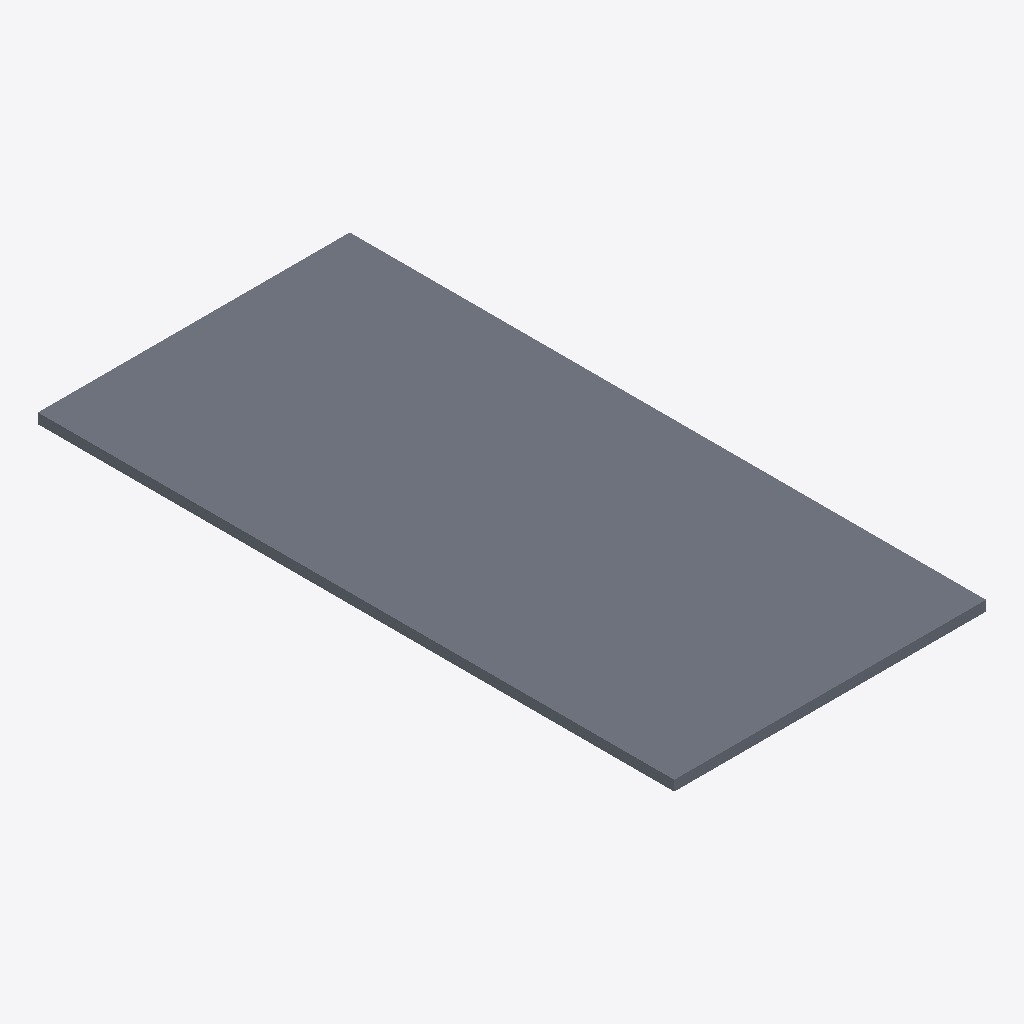
Isometric view of an IFC building model (IFC-SPF (STEP), schema IFC4, length unit millimetre), seen from the south-west, elements coloured by IFC class: 1 slab (grey).
Extent 2.5 m × 5.0 m × 0.1 m (x, y, z). Storeys (1): Reference storey at 0.00 m. Elements (1): 1 IfcSlab.

HEADER;
FILE_DESCRIPTION(('ViewDefinition [ReferenceView_V1.2]'),'2;1');
FILE_NAME('EST_FOR__EST.FOR.MAD-CLT__EGOIN__EGO-CLT-080.ifc','2026-10-05T00:00:00',('VIVA Marketplace'),('EGOIN source documents'),'VIVA technical IFC4 generator','VIVA','');
FILE_SCHEMA(('IFC4'));
ENDSEC;
DATA;
#8=IFCPROJECT('1m3LEwGPnS6Oau41wSwenJ',$,'VIVA Egoin MFR.EGOIN.CLT-080','Parametric commercial reference product',$,$,$,(#7),#4);
#12=IFCSITE('25leA1NXnIxf07F4t8iN27',$,'Reference site',$,$,#11,$,$,.ELEMENT.,$,$,$,$,$);
#16=IFCBUILDING('2kX$PqRSfMbgTY$PE0SfdD',$,'Reference building',$,$,#15,$,$,.ELEMENT.,$,$,$);
#20=IFCBUILDINGSTOREY('14qAXUUw9GOQhLU47Asp88',$,'Reference storey',$,$,#19,$,$,.ELEMENT.,0.0);
#62=IFCSLAB('3ewVNaJtPSlQLoSC78bfDf',$,'Egoin EGO CLT macizo 80 mm','Reference geometry, dimensional scenario in VIVA technical data',$,#61,#58,'MFR.EGOIN.CLT-080',.FLOOR.);
ENDSEC;
